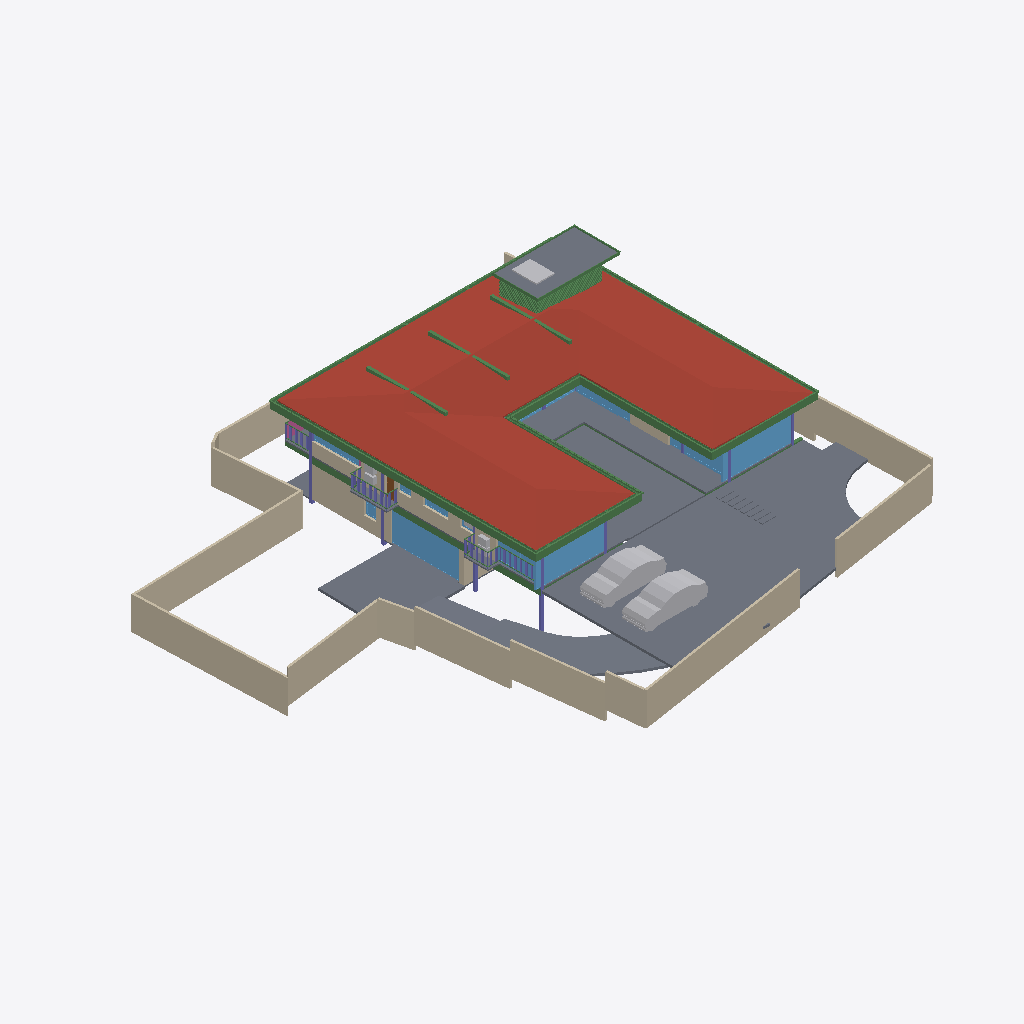
Isometric view of an IFC building model (IFC-SPF (STEP), schema IFC4X3, length unit metre), seen from the south-west, elements coloured by IFC class: 57 beams (green), 22 walls (beige), 21 slabs (grey), 16 windows (light blue), 8 other elements (light grey), 7 columns (violet), 1 roof (red-brown), 1 door (brown), 1 railing (pink).
Extent 39.1 m × 38.4 m × 9.0 m (x, y, z). Storeys (5): CELLAR at -2.55 m; GROUND  at 0.00 m; GROUND FLOOR at 0.45 m; GF Lintel at 3.15 m; FIRST FLOOR at 3.65 m. Elements (550): 179 IfcColumn, 145 IfcBeam, 59 IfcWall, 39 IfcWindow, 26 IfcSlab, 24 IfcFurniture, 16 IfcDoor, 16 IfcSanitaryTerminal, 13 IfcFurnishingElement, 10 IfcCovering, 8 IfcUnitaryEquipment, 4 IfcVehicle.

HEADER;
FILE_DESCRIPTION(('ViewDefinition [CoordinationView]'),'2;1');
FILE_NAME('Manilal.ifc','2025-02-12T08:57:38+05:30',(),(),'IfcOpenShell 0.8.0','Bonsai 0.8.0','');
FILE_SCHEMA(('IFC4X3'));
ENDSEC;
DATA;
#1480=IFCPROJECT('2TuuvCHJz54PsFPcraEbH$',$,'My Project',$,$,$,$,(#3,#128),#1481);
#3305=IFCSITE('0lpfVeOW52QfroqLYyHNY2',$,'My Site',$,$,#26,$,$,$,$,$,$,$,$);
#22021=IFCSITE('3bEIgyqTrDuwi1cEDDCOva',$,'Site',$,$,#223414,#22354,$,$,$,$,$,$,$);
#3313=IFCBUILDING('0MzaWOaS178x5FMqOflU3C',$,'My Building',$,$,#25,$,$,$,$,$,$);
#2081=IFCBUILDINGSTOREY('09kFoqoxrCvB1_fcEsMZsQ',$,'GROUND FLOOR',$,$,#217,$,$,$,$);
#2986=IFCBUILDINGSTOREY('0zoFHJ9PnFW80M$mIVDQW3',$,'CELLAR',$,$,#14477,$,$,$,$);
#17145=IFCBUILDINGSTOREY('0MckaoTknA3edZMUNhTyAK',$,'FIRST FLOOR',$,$,#17254,$,$,$,$);
#20035=IFCBUILDINGSTOREY('3LpnsPikv4mRTBpfC3WQtx',$,'GROUND ',$,$,#20051,$,$,$,$);
#23582=IFCBUILDINGSTOREY('0DtUgpQ1b6nBmkLmvc_ehu',$,'GF Lintel',$,$,#23767,$,$,$,$);
#17255=IFCROOF('188ChkeVP4PP3HZ1_FwQ2Y',$,'Roof',$,$,#383469,#17288,$,.HIP_ROOF.);
#20004=IFCSLAB('2GmqP$Wiz2HBtZ3_3kNDpG',$,'Slab',$,$,#20401,#20015,$,$);
#2047=IFCSLAB('0o4IYvr$r5a9xXip1qf77x',$,'Slab',$,$,#57250,#2052,$,$);
#25887=IFCWALL('3DOK2PUDn3QwM2HLeZR6QD',$,'Wall',$,$,#229890,#25894,$,$);
#214630=IFCWALL('1v3BeDslv3W8LfR3WiqTEd',$,'Wall',$,$,#214830,#214641,$,$);
#28186=IFCWALL('2UlyJbGOL47vem9W3W5T7b',$,'Wall',$,$,#214889,#28197,$,$);
#19980=IFCSLAB('0gBflP6QrCERrajZS4Jcb5',$,'Slab',$,$,#244961,#19995,$,$);
#29381=IFCSLAB('30Y2A3Waj1_g7GRY9nwvu4',$,'Slab',$,$,#389183,#29392,$,$);
#29284=IFCSLAB('3iSMNRhjn6RxAf9MsQotHf',$,'Slab',$,$,#235074,#29295,$,$);
#229971=IFCWALL('2oOsi6buvCeB4sZT1ijFA2',$,'Wall',$,$,#230065,#229982,$,$);
#230171=IFCWALL('1HPS5ge59FQA3Ucv4$dmpm',$,'Wall',$,$,#230227,#230182,$,$);
#27060=IFCWALL('10l$0x7lzBbBMMGF1qxI0s',$,'Wall',$,$,#27511,#27071,$,$);
#26619=IFCWALL('0FMxrmeoPF7x0oR7G9$aVh',$,'Wall',$,$,#27506,#26630,$,$);
#27353=IFCWALL('2Y2Bm57Cb8Exxz7st0aRUc',$,'Wall',$,$,#214921,#27364,$,$);
#366531=IFCSLAB('3CWvIDU8b5ovMmi84oWpbg',$,'Covering.004',$,$,#366757,#366542,$,.FLOOR.);
#58147=IFCVEHICLE('2iiwfLdIv6T90_RV$NVTaP',$,'Vehicle',$,$,#58943,#58160,$,$);
#363464=IFCVEHICLE('3niOYHlMXAmArMi6E7T5Sk',$,'Vehicle',$,$,#363562,#363477,$,$);
#28224=IFCWALL('10RvTK_K97Xg3Zon6pJwxP',$,'Wall',$,$,#229504,#28235,$,$);
#186882=IFCBEAM('0qH_dKLj5CKhNXTG2DYY06',$,'Beam',$,$,#266229,#186893,$,$);
#229124=IFCWALL('3MfSYaOiTA4AjSKpPvRhyi',$,'Wall',$,$,#395482,#229135,$,$);
#18623=IFCWINDOW('0ge9G9fGz6TwGxq3OxN388',$,'Window.013',$,$,#387742,#44702,'DB',2.79999995231628,5.59999990463257,$,.SINGLE_PANEL.,$);
#29467=IFCWALL('2U66_ERPrD$A$2PTOc1bPA',$,'Wall',$,$,#380726,#29478,$,$);
#265447=IFCWINDOW('11VC8UY6nBiuqgLWYbOviy',$,'Window',$,$,#266036,#265465,$,2.79999995231628,5.59999990463257,$,.SINGLE_PANEL.,$);
#23385=IFCWINDOW('3liBQwp293KPogKKZ10Jtg',$,'Window',$,$,#265446,#43696,$,2.79999995231628,5.59999990463257,$,.SINGLE_PANEL.,$);
#363538=IFCSLAB('0rfp_Ohov2qeqT3_TxdHEi',$,'Slab',$,$,#363567,#363547,$,$);
#26770=IFCWALL('27WVA19Qv4efvQm6cWiqsn',$,'Wall',$,$,#229922,#26781,$,$);
#27098=IFCWALL('2qQNxnpy98iB6JMyhLi2FK',$,'Wall',$,$,#27516,#27109,$,$);
#37612=IFCWALL('2oouJeu9XF0PkUjeEvxQOm',$,'Wall',$,$,#265996,#37632,$,$);
#29348=IFCSLAB('1A5GJs4GvBjeLaBLjkEViO',$,'Slab',$,$,#235069,#29359,$,$);
#102151=IFCBEAM('2C1gwTeIv6R8TmGo509jsR',$,'Beam',$,$,#265708,#102163,$,$);
#56634=IFCBEAM('3NjOYz9cT158x52OLX4IuM',$,'Beam',$,$,#244946,#56645,$,$);
#363504=IFCSLAB('0r6Ht4Hfz9hfKU4rzPm32Z',$,'Slab',$,$,#363537,#363513,$,$);
#102416=IFCBEAM('3ZwR1mU3j4mRYH5GbVzWyx',$,'Beam',$,$,#381655,#102427,$,$);
#102357=IFCBEAM('3msecch2zBUOeV2BkTlji6',$,'Beam',$,$,#265762,#102368,$,$);
#36042=IFCWALL('2FDZc$1Z57bgSDQnhsHhc1',$,'Wall',$,$,#380618,#36062,$,$);
#383113=IFCBEAM('3pN9BWsVrF6fFxHZRO8eBr',$,'Beam',$,$,#383171,#383124,$,$);
#383279=IFCBEAM('1XLfwLWM55Lu6Nys_h14H2',$,'Beam',$,$,#383420,#383290,$,$);
#383196=IFCBEAM('3YMSqOINP17wWoKbPRQ_bp',$,'Beam',$,$,#383278,#383207,$,$);
#381392=IFCBEAM('0Rmn06ydbFSB81Pw56n_Ay',$,'Beam',$,$,#382862,#381403,$,$);
#26337=IFCWALL('0dMaumaK11Re$pxoZyVSQ9',$,'Wall',$,$,#27501,#26348,$,$);
#362954=IFCAIRTERMINALBOX('0DCFUThjX2XQ_1bX$oFkVb',$,'AirTerminalBox',$,$,#363814,#362986,$,$);
#102262=IFCBEAM('1cQ_XveKf3IhgOfAWmUbUT',$,'Beam',$,$,#265679,#102273,$,$);
#183171=IFCWINDOW('2eK2SWY_H22e6Svf5gP6pA',$,'Window',$,$,#384583,#384539,$,1.79999995231628,3.45000004768372,$,$,$);
#24721=IFCBEAM('1xlWdgLa17MBpQVB9j2Cib',$,'Beam',$,$,#101975,#24732,$,$);
#56854=IFCBEAM('2c_4G3KlX4cRg2dPODH4s1',$,'Beam',$,$,#102000,#56865,$,$);
#24645=IFCBEAM('0VJDvmHaXAaRtTeoMCJUjJ',$,'Beam',$,$,#101970,#24656,$,$);
#25622=IFCWINDOW('03HgKoXUP97huBY23s7FSC',$,'Window',$,$,#243921,#102990,$,2.79999995231628,3.45000004768372,$,.DOUBLE_PANEL_VERTICAL.,$);
#172953=IFCWALL('10Zee4wjDEAOWhtzJFWp8Q',$,'Wall',$,$,#265543,#172973,$,$);
#25457=IFCWINDOW('0wGf7PLdj6Se1mi8Sh7afr',$,'Window',$,$,#243926,#103753,$,2.79999995231628,3.45000004768372,$,$,$);
#14894=IFCWALL('3LM7Pm6Iv8$Bf3kD16vEYX',$,'Wall',$,$,#387608,#14905,$,$);
#382932=IFCBEAM('04xsdl57b0Z89Y_Lnocto8',$,'Beam',$,$,#383005,#382943,$,$);
#14729=IFCWALL('2kOOzhf3b4QORblHJUR6b5',$,'Wall',$,$,#387626,#14740,$,$);
#361974=IFCBEAM('22$tp28gPD$eEii1Cu_NBP',$,'Beam',$,$,#389103,#361985,$,$);
#363781=IFCSLAB('3akcNtqwn0Hexo08k_ypkq',$,'Slab',$,$,#388473,#363802,$,$);
#166972=IFCBEAM('2DKWudKN99zg7uECGiuNeQ',$,'Beam',$,$,#267100,#166983,$,$);
#234743=IFCSLAB('3oqjVkrxP2kO8hyL_1bqut',$,'Slab',$,$,#389188,#234764,$,$);
#381356=IFCBEAM('0gedJyi4TEtR5XvtBnPvn$',$,'Beam',$,$,#383366,#381368,$,$);
#2973=IFCCOLUMN('2ArHG8cW1Cju2rMhCGmMOe',$,'Column',$,$,#243841,#2974,$,.COLUMN.);
#382699=IFCBEAM('2CCsq6Wtn7fekeIsVouJdo',$,'Beam',$,$,#382907,#382710,$,$);
#363=IFCCOLUMN('2qUf_epbzFMPufew4ZYNxr',$,'Column.002',$,$,#243846,#360,$,.COLUMN.);
#167034=IFCBEAM('10LxUqtgbFAQRhzIckOuGH',$,'Beam',$,$,#266154,#167045,$,$);
#372609=IFCSLAB('2EaTsox1TA598PptPSl07x',$,'Slab',$,$,#373867,#372630,$,$);
#1342=IFCWALL('1zYAwAgZ94A9q2Xf$lP7Cn',$,'Wall',$,$,#266006,#1343,$,$);
#361917=IFCBEAM('2DEvX$$r54bOLZbNZhk144',$,'Beam',$,$,#389063,#361928,$,$);
#57370=IFCBEAM('0K6q7FzpX1C8m9po7jBtcY',$,'Beam',$,$,#243801,#57381,$,$);
#15655=IFCSLAB('3aSar1Jj9DLfSAmIm2knx1',$,'Slab',$,$,#361336,#15669,$,$);
#362002=IFCBEAM('37gO0O9qLAoABGSx5tPVKS',$,'Beam',$,$,#389098,#362013,$,$);
#352=IFCCOLUMN('2fyircNyr2DOn3xi4HTA8s',$,'Column.003',$,$,#380978,#348,$,.COLUMN.);
#1407=IFCCOLUMN('22wnwPZIn238xr56_TRnAk',$,'Column.001',$,$,#264985,#1408,$,.COLUMN.);
#14220=IFCWINDOW('1JUpa15w1EPgGvbWoKg73I',$,'Window',$,$,#380628,#169623,$,1.5,2.5,$,.SINGLE_PANEL.,$);
#57309=IFCBEAM('3xcDMG0aj9Xgc56BcdooE6',$,'Beam',$,$,#243525,#57320,$,$);
#110332=IFCWINDOW('3vjocJxinCiwHdUnGVZCKs',$,'Window',$,$,#166499,#166072,$,1.79999995231628,2.0,$,.DOUBLE_PANEL_VERTICAL.,$);
#102234=IFCBEAM('0q554weub4Iwu4PjffBSJv',$,'Beam',$,$,#265816,#102245,$,$);
#377892=IFCWINDOW('1bKm3wkDX2oQHbo6CoGxM6',$,'Window',$,$,#388032,#379090,$,1.5,1.0,$,.DOUBLE_PANEL_HORIZONTAL.,$);
#363755=IFCUNITARYEQUIPMENT('0JDCkdxmj3oxTz_uQQEVKT',$,'UnitaryEquipment',$,$,#363819,#363768,$,$);
#170066=IFCWINDOW('3f2C1zUwD4c9zRWtnGTagP',$,'Window',$,$,#380638,#170087,$,1.5,2.5,$,.SINGLE_PANEL.,$);
#363825=IFCUNITARYEQUIPMENT('1l2_NE3CfAwPy$FvFCS4A5',$,'UnitaryEquipment',$,$,#381178,#363838,$,$);
#380437=IFCDOOR('35hRrF0BbFbx6LwMtLLoPY',$,'Door',$,$,#382596,#382429,$,2.09999990463257,0.800000011920929,$,.SINGLE_SWING_LEFT.,$);
#362075=IFCBEAM('1WVb5mKDf3490hnunwI_xH',$,'Beam',$,$,#389068,#362086,$,$);
#16231=IFCRAILING('1npn$05fXEax1P6iG1yjVF',$,'Railing',$,'FRAMELESS_PANEL',#192149,#16249,$,.USERDEFINED.);
#55934=IFCBEAM('0$JZIdPhz7Yhflamb2Ig5U',$,'Beam',$,$,#56504,#55945,$,$);
#283732=IFCWINDOW('3Z_L$AY0PEde$lf9vmZ6Wb',$,'Window',$,$,#305778,#283764,$,2.79999995231628,1.0,$,.SINGLE_PANEL.,$);
#167569=IFCBEAM('3NapMOGun76x5kjDVquKRU',$,'Beam',$,$,#265936,#167580,$,$);
#23154=IFCCOLUMN('3pnx0lG_T4xeEhkOchDijZ',$,'Column',$,$,#243836,#23165,$,.COLUMN.);
#28303=IFCWALL('27XUrfdFf8NB4WaAp9CQAl',$,'Wall',$,$,#235124,#28314,$,$);
#22862=IFCCOLUMN('3yyU$MudfFSvB18Z_wz_QT',$,'Column',$,$,#243851,#22873,$,.COLUMN.);
#1653=IFCCOLUMN('2V9jCTMe5CABIgWd0tHRe9',$,'Column.004',$,$,#265143,#1651,$,.COLUMN.);
#366866=IFCUNITARYEQUIPMENT('2Fw0FCYgfBhfGmA9MAgmOd',$,'UnitaryEquipment',$,$,#381183,#366879,$,$);
#364377=IFCBEAM('0oNL3ynNn1oPDWISwE6cHp',$,'Beam',$,$,#388998,#364392,$,$);
#364458=IFCBEAM('22NyawJTX5qPo1d7Cefevo',$,'Beam',$,$,#388993,#364473,$,$);
#150204=IFCWINDOW('2rSMA4AuH6FeN4rb0KSroB',$,'Window',$,$,#244976,#150354,$,2.79999995231628,2.40050005912781,$,.SINGLE_PANEL.,$);
#364539=IFCBEAM('3fs_7X_wr8VfBPnoPXInh_',$,'Beam',$,$,#388913,#364554,$,$);
#364404=IFCBEAM('0lCrYTtXfCIBYjDEJd$LdU',$,'Beam',$,$,#388953,#364419,$,$);
#364485=IFCBEAM('0$CgnInAnCzheM1_2h4xBB',$,'Beam',$,$,#388983,#364500,$,$);
#364512=IFCBEAM('3T1Kep3p57cQ6Xy4bsJxdY',$,'Beam',$,$,#389053,#364527,$,$);
#364431=IFCBEAM('19jYLfXfX52fTH3lUXmYuu',$,'Beam',$,$,#388868,#364446,$,$);
#364350=IFCBEAM('2tP1f1AZLDPRam$DUaM$ok',$,'Beam',$,$,#388963,#364365,$,$);
#283940=IFCWINDOW('2Ra3gRoBr3Z9i3Hdx3ZarB',$,'Window',$,$,#305763,#283953,$,2.79999995231628,1.0,$,.SINGLE_PANEL.,$);
#395961=IFCWALL('2oTy5UOG136OtM3IP_qiPs',$,'Wall',$,$,#396036,#395972,$,$);
#233324=IFCSLAB('2BlEnr04f3vANw00E8t1T3',$,'Slab',$,$,#396343,#233349,$,$);
#233357=IFCSLAB('06iRZLKKfCP8faLo55KHRz',$,'Slab',$,$,#396348,#233382,$,$);
#233175=IFCSLAB('0VBI372_j7QfV8K77ZXc2j',$,'Slab',$,$,#396328,#233196,$,$);
#233258=IFCSLAB('2WAIJ5xUDCB8vhErrinr6d',$,'Slab',$,$,#396333,#233283,$,$);
#233291=IFCSLAB('3mCoSy7r190wdzvyYb56iW',$,'Slab',$,$,#396338,#233316,$,$);
#233390=IFCSLAB('2f2jkuEQ95deHHcp0LeZsL',$,'Slab',$,$,#396353,#233415,$,$);
#233456=IFCSLAB('3aaRRI8RTD_hmdhlW5RoWg',$,'Slab',$,$,#396363,#233481,$,$);
#383030=IFCBEAM('3kBBQya5rCcgLXS$VQsawF',$,'Beam',$,$,#383088,#383041,$,$);
#233423=IFCSLAB('2iz_Ym1n1ESAR1rowyjd_I',$,'Slab',$,$,#396358,#233448,$,$);
#363674=IFCUNITARYEQUIPMENT('1yG2ZlXHT6P8KObZNyb8hT',$,'UnitaryEquipment',$,$,#363754,#363706,$,$);
#270905=IFCWINDOW('1tBwZKnNLDJPjYNrueYSZW',$,'Window',$,$,#271349,#270923,$,1.79999995231628,1.0,$,.DOUBLE_PANEL_HORIZONTAL.,$);
#364323=IFCBEAM('3N5wXY0Qf0cQLrKcNdQOmC',$,'Beam',$,$,#388893,#364338,$,$);
#41613=IFCWINDOW('3V21HLULz4rhhoikKYxwTW',$,'Window.022',$,$,#244991,#148935,$,2.79999995231628,2.32599997520447,$,.DOUBLE_PANEL_VERTICAL.,$);
#366315=IFCBEAM('2AQ10LVB9BWB40k41PBHYm',$,'Beam',$,$,#388933,#366330,$,$);
#366261=IFCBEAM('0Vv4qdkmzFv80cHwwG2PZE',$,'Beam',$,$,#389048,#366276,$,$);
#366369=IFCBEAM('30ULgzmjXEb8K6Yn3NV0zK',$,'Beam',$,$,#389083,#366384,$,$);
#366396=IFCBEAM('31mcI4YYr0_OLw_sj47HrB',$,'Beam',$,$,#389073,#366411,$,$);
#366207=IFCBEAM('1_8shmguvCvPHxr_U5sR3b',$,'Beam',$,$,#389093,#366222,$,$);
#366288=IFCBEAM('164BVb7uP3gBaecZJx9SyL',$,'Beam',$,$,#389018,#366303,$,$);
#366342=IFCBEAM('3lZ9UbaNn2O8CKwQX6LgoS',$,'Beam',$,$,#388898,#366357,$,$);
#366234=IFCBEAM('27wdi0vAnD4PMyDV$VcZqt',$,'Beam',$,$,#389003,#366249,$,$);
#364003=IFCBEAM('1xPErLVJn7SRRurKwzPU$a',$,'Beam',$,$,#388718,#364014,$,$);
#366180=IFCBEAM('2$Z3AtZmz9feMoPVvagNl8',$,'Beam',$,$,#389058,#366195,$,$);
#384754=IFCBEAM('0WWpVKl9XAOObgNswx6AN9',$,'Beam',$,$,#384986,#384765,$,$);
#364296=IFCBEAM('1gz$0esLH3kgYpkJy0EZk_',$,'Beam',$,$,#388863,#364311,$,$);
#367103=IFCBEAM('14TbmUcj9DRf2HsvYFSdxG',$,'Beam',$,$,#388728,#367114,$,$);
#57393=IFCBEAM('0$9UO1qVzFNOIKkjBLQ4dY',$,'Beam',$,$,#57496,#57404,$,$);
#384784=IFCBEAM('0$hEb6QFb6QeAlYT1VosoE',$,'Beam',$,$,#384918,#384795,$,$);
#12894=IFCSANITARYTERMINAL('3xh$jYsPrCdfbzsoMPaU7d',$,'SanitaryTerminal',$,$,#169090,#12907,$,$);
#29960=IFCBEAM('3JCEdRie563Ouok6uI9H1d',$,'Beam',$,$,#387242,#29971,$,$);
#372973=IFCBEAM('3w2H4CPpnFe8QqAxZd37IL',$,'Beam',$,$,#373942,#372984,$,$);
#33543=IFCWINDOW('0Q8zRjWpP1oQ1PX2CUGFnS',$,'Window',$,$,#170059,#170920,$,1.79999995231628,1.0,$,.DOUBLE_PANEL_HORIZONTAL.,$);
#372753=IFCBEAM('3r6vvS4vjDB8BGVNeuEcmU',$,'Beam',$,$,#373897,#372764,$,$);
#366153=IFCBEAM('1nJzefZQn8luDRfSOKSpvt',$,'Beam',$,$,#388943,#366168,$,$);
#379749=IFCBEAM('3TCqQX1$n5nh4hc72nvokR',$,'Beam',$,$,#387252,#379760,$,$);
ENDSEC;
